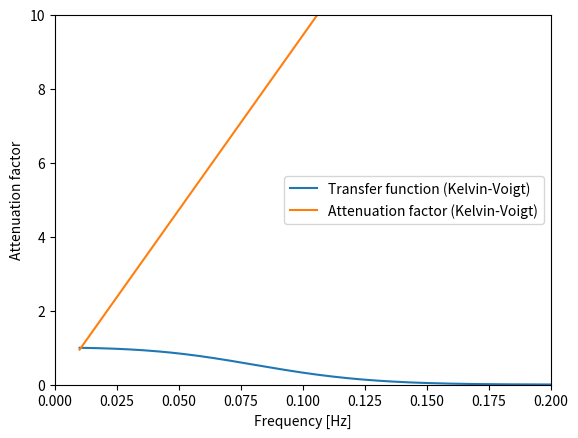

Here is the Python script that generated this plot:

import numpy as np
import matplotlib.pyplot as plt

#Constants:
theta=np.array([np.radians(0), np.radians(0), np.radians(0), np.radians(0), np.radians(0), np.radians(0), np.radians(0)], dtype=np.float64) #Degrees

v=np.array([0.33, 0.33, 0.33, 0.48, 0.47, 0.49, 0.19], dtype=np.float64) 
rho=np.array([1700, 1800, 1800, 2000, 2200, 2300, 2600], dtype=np.float64) #Mass density [kg/m^3]
E=np.array([180, 300, 300, 530, 1200, 3300, 4200], dtype=np.float64) #Young Modulus [MPa]
h=np.array([50, 37, 10, -20, -63, -130, -145], dtype=np.float64) #Layer height [m]
tau=40 #Relaxation time [s]
#V_s=np.array([1000, 600, 400], dtype=np.float64)

f=np.arange(0.01, 14, 0.001)


#Imaginary number
j=complex(0,1)

#Chosen values:
A_1=1
#Q=0.01 #Attenuation factor: value between 0.01-0.05

A_i=np.empty((7, len(f)), dtype=np.complex128)
A_dashi=np.empty((7, len(f)), dtype=np.complex128)
A_i[0]=A_1
A_dashi[0]=A_1
#A_i=np.append(A_i, A_1)
#A_dashi=np.append(A_i, A_1)

#Group number:
n=2

#Empty vectors for properties:
X_i=np.empty(6, dtype=np.float64)
k_zi=np.empty((6, len(f)), dtype=np.float64)
Q=np.empty((6, len(f)), dtype=np.float64)
f_i=np.empty((7, len(f)), dtype=np.complex128)
g_i=np.empty((7, len(f)), dtype=np.complex128)
T_locali=np.empty((6, len(f)), dtype=np.complex128)
T_i=np.empty((1, len(f)), dtype=np.complex128)
#T=np.empty((3, len(f)))

#Counter
i=0
k=0

#Distance:
x=2000+600*(n-1) #m

#Layer thickness
h_layer=np.array([], dtype=np.float64)

for i in range(6):
    h_layer_i=h[i]-h[i+1] #m
    h_layer=np.append(h_layer, h_layer_i) #m
    i=i+1
i=0
print(h_layer)

#Angular frequency 
w=2*np.pi*f

#Properties calculation:    
#Shear modulus:
mu_i=E/(2*(1+v)) #MPa
print(mu_i)
#print(f"Case {i + 1}: mu_i={mu_i}")
#print(f"rho[i]={rho[i]}, V_s[i]={V_s[i]}")

#Layer velocity:
V_s=np.sqrt(mu_i*10**6/rho) #m/s
print(V_s)

#Dynamic viscosity:
eta=mu_i*tau*10**6
print(eta)

#Attenuation factor:
E_v=[[float(x)] * len(f) for x in E]
eta_v=[[float(x)] * len(f) for x in eta]
#'''
#print(E_v[0])
for k in range(6): #Maxwell
    Q_k=E_v[k]*np.array([10**6])/(w*eta_v[k])
    Q[k]=1/Q_k
    k=k+1
k=0
#'''
'''
for k in range(6): #Kelvin
    Q_k=(w*eta_v[k])/(np.array([10**6])*E_v[k])
    Q[k]=Q_k
    k=k+1
k=0
print(Q)
'''
#Betha:
Betha=Q/(2)

#Strange X factor:
for k in range(6):
    X_k=np.sqrt(mu_i[k]*rho[k]/(mu_i[k+1]*rho[k+1]))*np.cos(theta[k])/np.cos(theta[k+1])
    X_i[k]=X_k
    #print(f"X_i={X_k}")
    k=k+1
k=0
#print(X_i)
    
#Vertical component of the wave number (real part):
for k in range(6):
    k_zk=w*np.cos(theta[k])/V_s[k]   
    k_zi[k]=k_zk
    #print(k_zi)
    k=k+1
k=0
print(k_zi[i])    
#Vertical component of the wave number (imaginary part):
k_stari=k_zi*(1+j*Betha)
#print(k_stari)

#A factors of the transfer functions:
for k in range(1,6):
    A_k=(1/2)*A_i[k-1]*(1+X_i[k-1])*np.exp(-j*k_stari[k-1]*h_layer[k-1])+(1/2)*A_dashi[k-1]*(1-X_i[k-1])*np.exp(j*k_stari[k-1]*h_layer[k-1])
    A_i[k]=A_k 
    A_dashk=(1/2)*A_i[k-1]*(1-X_i[k-1])*np.exp(-j*k_stari[k-1]*h_layer[k-1])+(1/2)*A_dashi[k-1]*(1+X_i[k-1])*np.exp(j*k_stari[k-1]*h_layer[k-1])
    A_dashi[k]=A_dashk    
    k=k+1
k=6
A_k=(1/2)*A_i[k-1]*(1+X_i[k-1])*np.exp(-j*k_stari[k-1]*h_layer[k-1])+(1/2)*A_dashi[k-1]*(1-X_i[k-1])*np.exp(j*k_stari[k-1]*h_layer[k-1])
A_i[6]=A_k 
A_dashi[6]=A_k  
k=0  
    
print(A_dashi[6])
'''
#Functions f and g for transfer function:
for k in range(6):
    f_k=A_i[k]/A_i[0]
    g_k=A_dashi[k]/A_dashi[0]
    f_i[k]=f_k
    g_i[k]=g_k
    k=k+1
k=0
#print(f_i[5])
print(g_i[6])
'''   
AA=A_i[0]
#Local transfer functions:
for k in range(6):
    T_localk=(A_i[k]/AA+A_dashi[k]/AA)/(A_i[k+1]/AA+A_dashi[k+1]/AA)
    T_locali[k]=T_localk
    k=k+1
k=0
print(T_locali[0])

#Global transfer function
T_i=T_locali[0]*T_locali[1]*T_locali[2]*T_locali[3]*T_locali[4]*T_locali[5]
T_1=np.abs(T_i)


plt.plot(f, T_1, label=f'Transfer function (Kelvin-Voigt)')

plt.xlabel('Frequency [Hz]')
plt.ylabel('Amplitude')
plt.xlim(0,1)
plt.ylim(0,1)
plt.legend()
plt.show()


plt.plot(f, Q[1], label=f'Attenuation factor (Kelvin-Voigt)')

plt.xlabel('Frequency [Hz]')
plt.ylabel('Attenuation factor')
plt.xlim(0,0.2)
plt.ylim(0,10)
plt.legend()
plt.show()

